The GitHub repository Monster-IA-Team/Monster-IA-Backend contains a labelled image folder "data" with 13 categories: basic, Full Throttle, Juiced Mango Loco, Juiced Monarch, The Doctor, Ultra Blue, Ultra Fiesta Mango, Ultra Gold, Ultra Peachy Keen, Ultra Red, Ultra Rosa, Ultra Violet, Ultra Watermelon. Examples follow, each with its label.

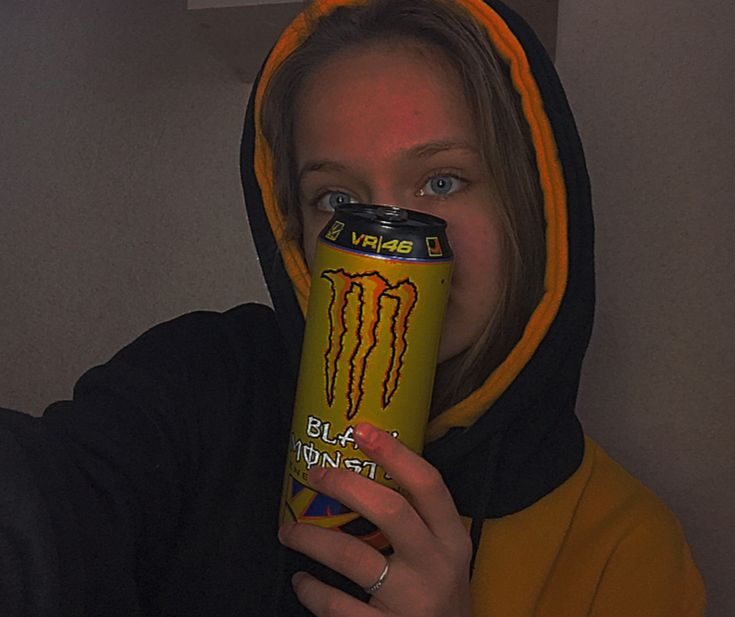
Label: The Doctor

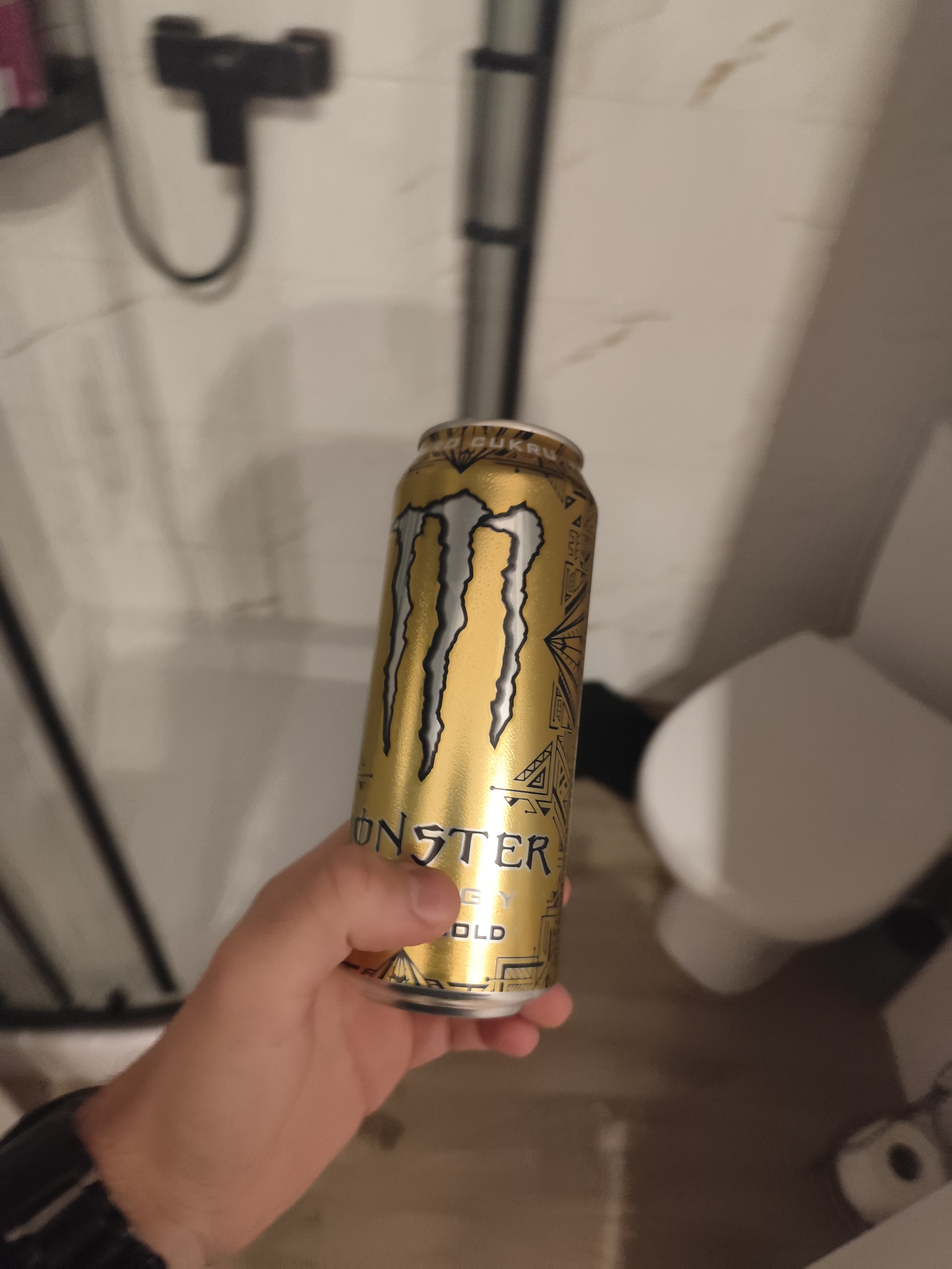
Label: Ultra Gold

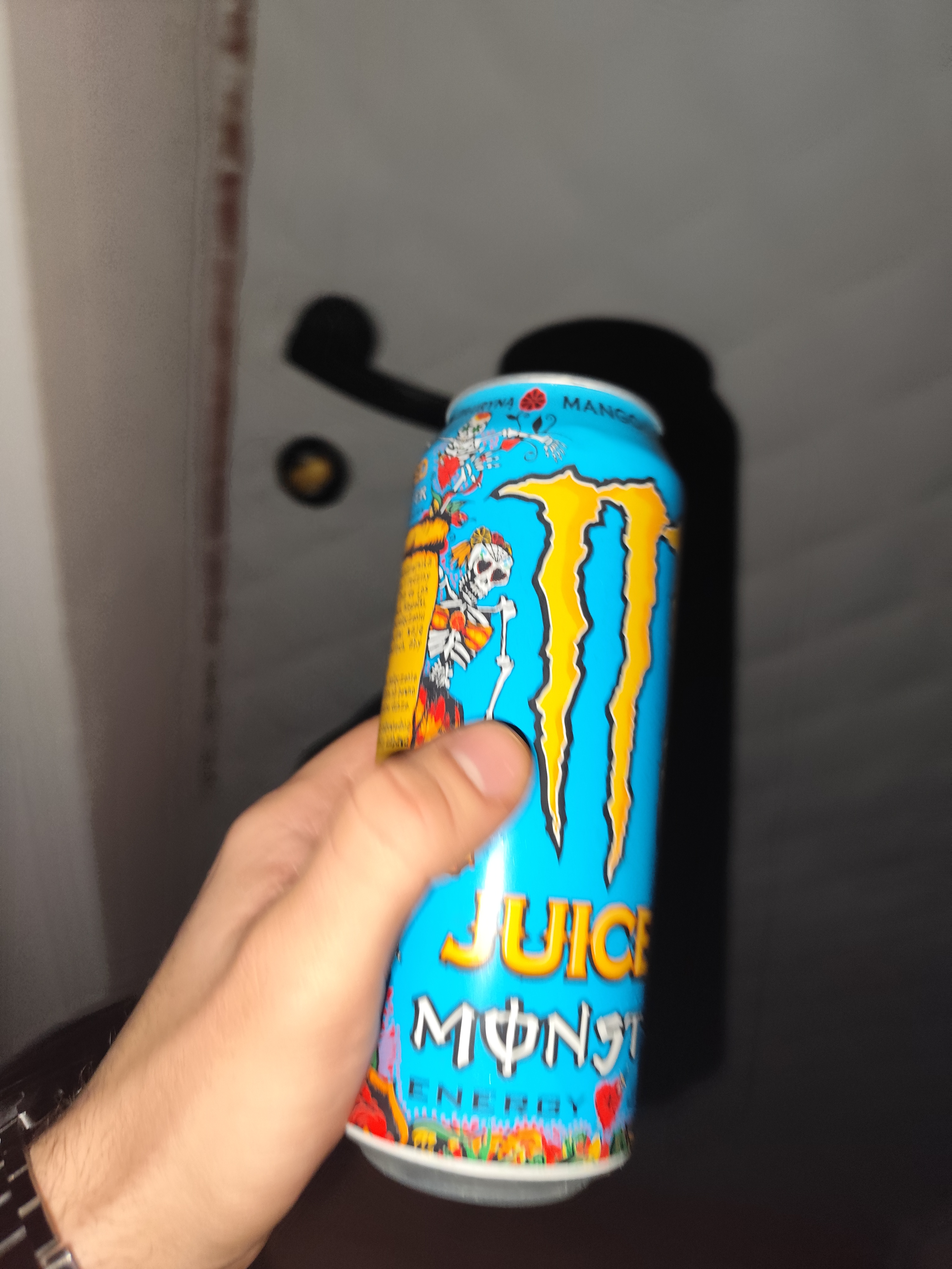
Label: Juiced Mango Loco

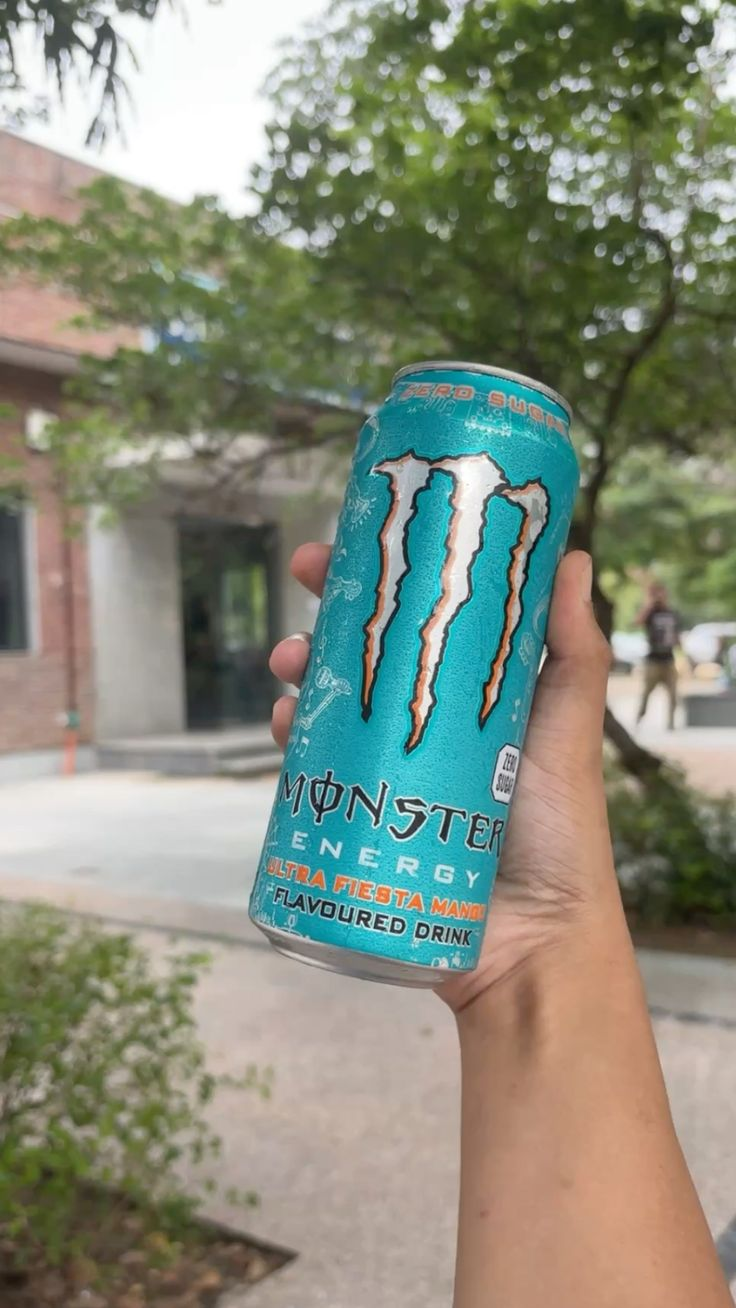
Label: Ultra Fiesta Mango

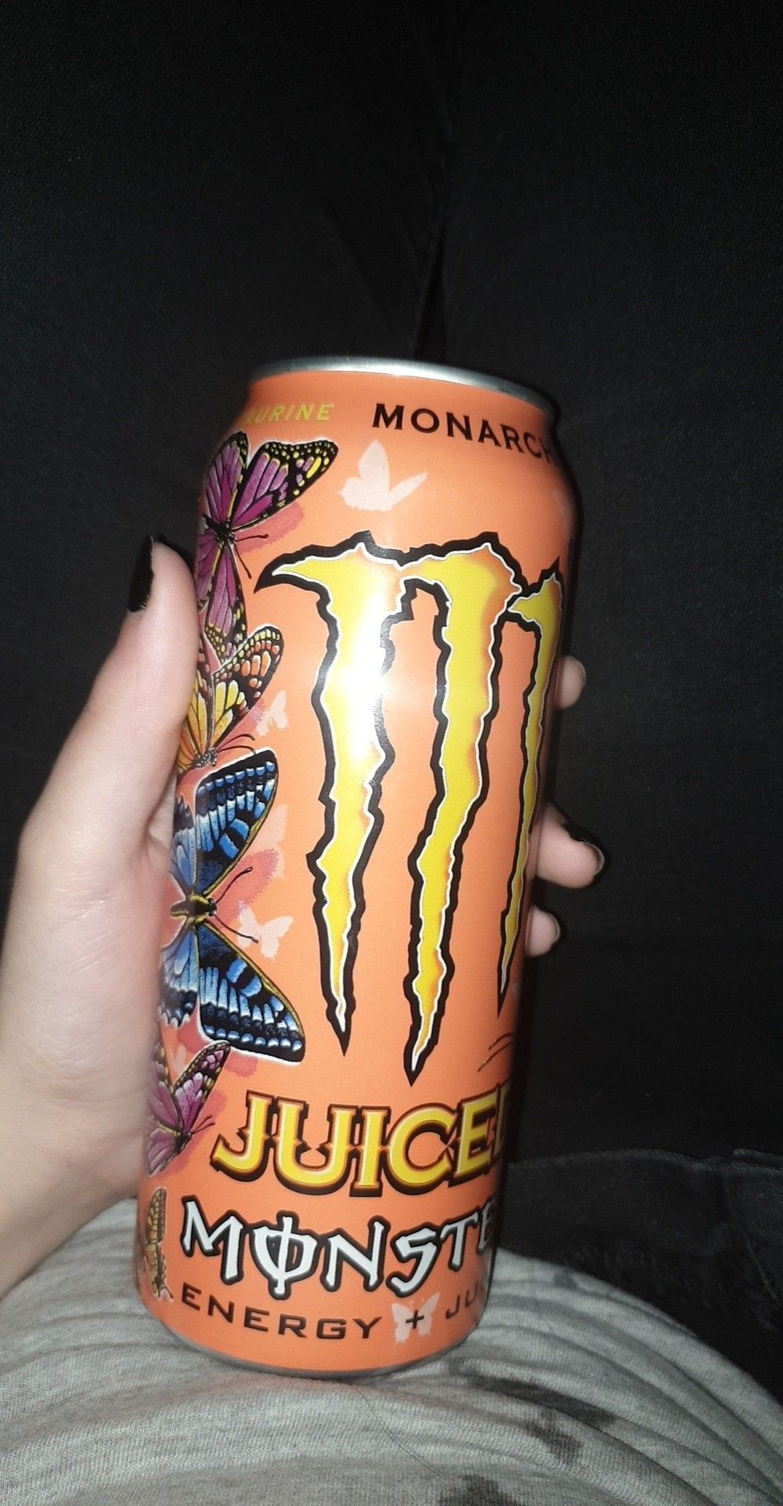
Label: Juiced Monarch

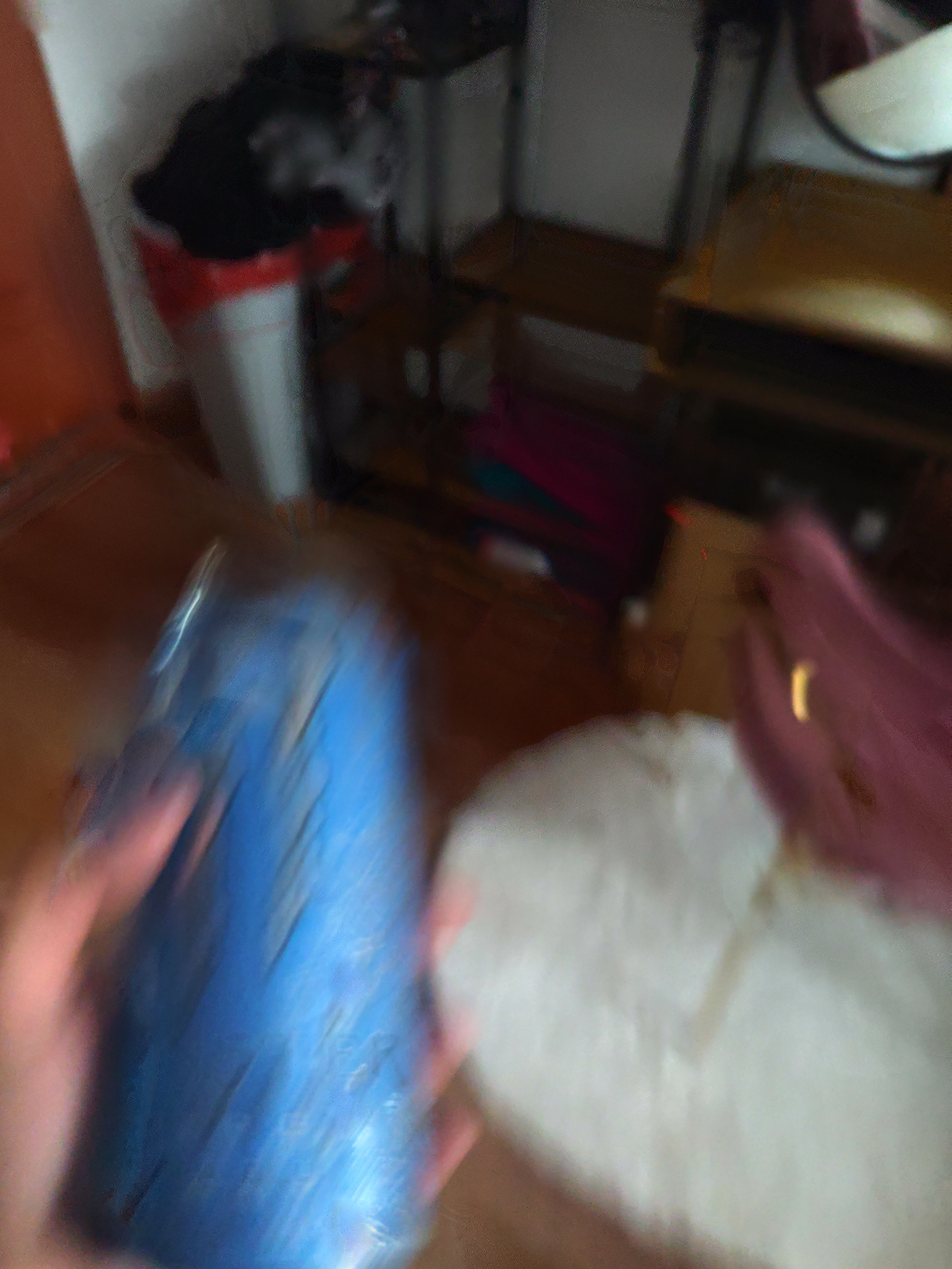
Label: Ultra Blue
